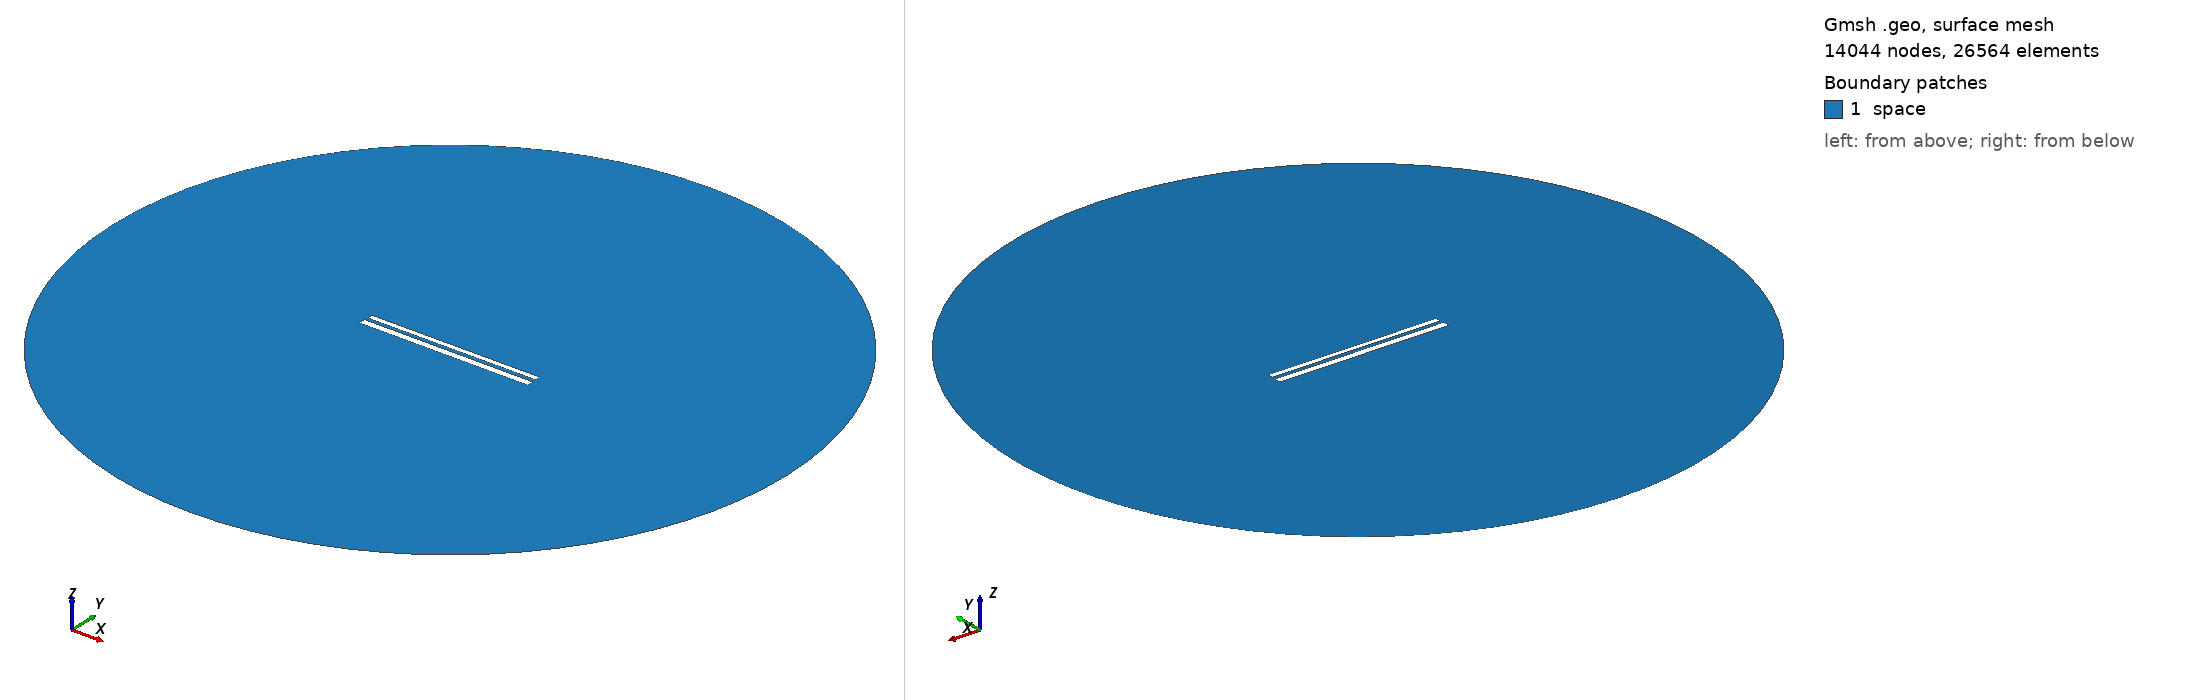

Gmsh geometry script, surface-meshed: 14044 nodes, 26564 surface elements. Boundary patches (legend numbers): 1 space. Left view from above one corner, right view from below the opposite corner. Legend entries are the model's physical surfaces. The drawing asked Gmsh for element sizes between 1% and 20% of the model's largest extent; the script's own settings can give other sizes.

=== 545.geo (drawn) ===
// Set the geometry kernel
SetFactory("OpenCASCADE");

//---------------------------------------
// Rectangles
//---------------------------------------

// Rectangle 1 (top)
Point(1) = {-49.62222222222222, 1.35, 0, 1.0};
Point(2) = {49.62222222222222, 1.35, 0, 1.0};
Point(3) = {49.62222222222222, 4.594444444444445, 0, 1.0};
Point(4) = {-49.62222222222222, 4.594444444444445, 0, 1.0};

Line(1) = {1, 2};
Line(2) = {2, 3};
Line(3) = {3, 4};
Line(4) = {4, 1};

Line Loop(1) = {1, 2, 3, 4};
Plane Surface(1) = {1};

Rotate { {0, 0, 1}, {0,  0.9722222222222222,  0}, 0.002 } {
  Surface{1};
}

// Rectangle 2 (bottom)
Point(5) = {-50,-0.9722222222222222, 0, 1.0};
Point(6) = { 50,-0.9722222222222222, 0, 1.0};
Point(7) = { 50,-4.972222222222222, 0, 1.0};
Point(8) = {-50,-4.972222222222222, 0, 1.0};

Line(5) = {5, 6};
Line(6) = {6, 7};
Line(7) = {7, 8};
Line(8) = {8, 5};

Line Loop(2) = {5, 6, 7, 8};
Plane Surface(2) = {2}; 


//---------------------------------------
// Circle
//---------------------------------------

// Define points
Point(9) = {0, 0, 0};        // Center
Point(10) = {200, 0, 0};     // Start point
Point(11) = {0, 200, 0};     // 90 degrees
Point(12) = {-200, 0, 0};    // 180 degrees
Point(13) = {0, -200, 0};    // 270 degrees

// Define circle arcs (each needs start, center, end)
Circle(9) = {10, 9, 11};
Circle(10) = {11, 9, 12};
Circle(11) = {12, 9, 13};
Circle(12) = {13, 9, 10};

// Define curve loop and surface if needed
Curve Loop(3) = {9, 10, 11, 12};
Surface(3) = {3};

// Subtract Rectangles from Circle
BooleanDifference{ Surface{3}; Delete; }{ Surface{1}; Surface{2}; Delete; }

//---------------------------------------
// Transfinite Lines and Surface
//---------------------------------------
r = 7;
Transfinite Line {1, 3} = 50*r Using Progression 1;
Transfinite Line {2, 4} = 2*r Using Progression 1;
Transfinite Line {5, 7} = 50*r Using Progression 1;
Transfinite Line {6, 8} = 2*r Using Progression 1;
Transfinite Line {9, 10, 11, 12} = 20 Using Progression 1;

//---------------------------------------
// Define Physical Groups
//---------------------------------------                

//--- Physical Curves
// Physical groups for boundaries
Physical Line("force_segment", 10) = {1};
Physical Line("upper_plate", 11) = {2, 3, 4};
Physical Line("lower_plate", 12) = {5, 6, 7, 8};
Physical Line("boundary", 20) = {9, 10, 11, 12};

//--- Physical Surfaces
Physical Surface("space", 30) = {3};

//---------------------------------------
// 6. Generate the Mesh
//---------------------------------------
Mesh 2;  // 2D mesh generation
